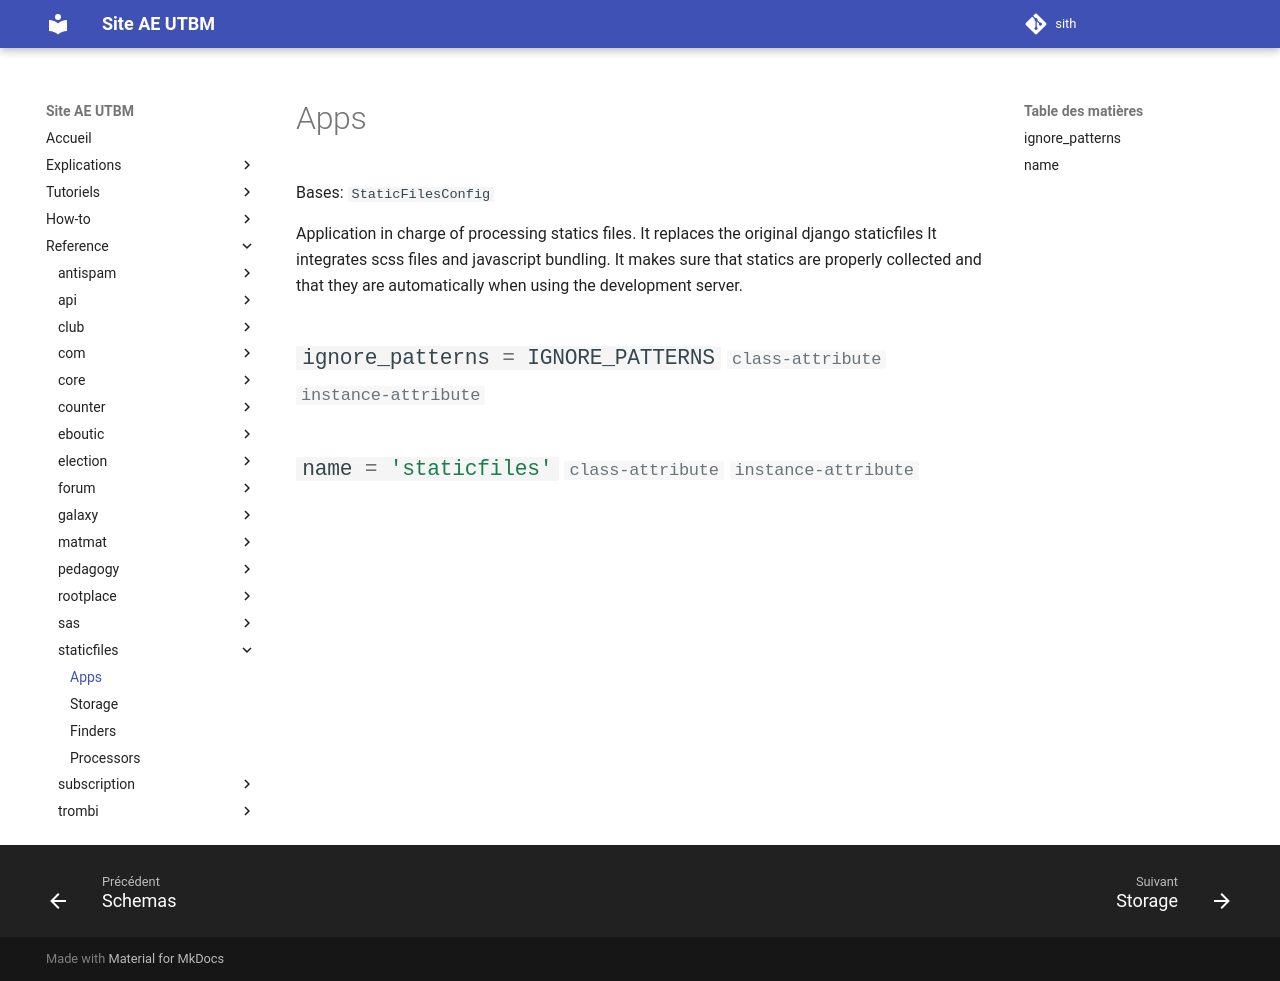

repository: ae-utbm/sith · page: reference/staticfiles/apps/index.html · generator: mkdocs

::: staticfiles.apps.StaticFilesConfig
